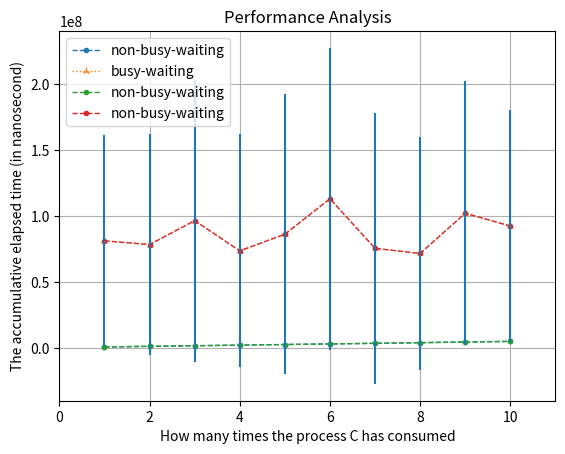

This figure's Python source:
from matplotlib import pyplot


def draw_the_plots(elapsed_times, elapsed_times2=None, se1=None, se2=None):
    if elapsed_times is None:
        return

    # axis X
    x = list(range(1, len(elapsed_times) + 1, 1))

    # plot lines
    pyplot.plot(x, elapsed_times, label="non-busy-waiting", marker='.', linestyle='--', linewidth='1')
    if se1 is not None and elapsed_times2 is None:
        pyplot.errorbar(x, elapsed_times, se1, fmt='none')
        pass
    if elapsed_times2 is not None:
        pyplot.plot(x, elapsed_times2, label="busy-waiting", marker='2', linestyle=':', linewidth='1')

    # plot decoration
    pyplot.title("Performance Analysis")
    pyplot.xlabel("How many times the process C has consumed")
    pyplot.ylabel("The accumulative elapsed time (in nanosecond)")
    pyplot.legend(loc="upper left")
    pyplot.grid()
    pyplot.xlim(0, 11)

    # show the plot
    pyplot.show()


if __name__ == '__main__':
    # data derived from the first 10 times
    busy_waiting = [2701310, 16499266, 16511120, 16534789, 17275356, 14258888, 20473341, 14679081, 20529757, 15098302]

    semaphore = [952062.06, 1404340.32, 1858258.9, 2318424.76, 2777071.88, 3240547.76, 3684200.82, 4175949.00,
                 4675875.82,
                 5166361.92]
    semaphore_se = [202261.71, 208502.52, 221823.45, 225574.13, 233953.98, 243500.53, 252043.84, 309197.04, 434971.52,
                    440096.43]

    # data derived from valid part from the 50 times
    s1 = [952062.06, 1404340.32, 1858258.92, 2318424.76, 2777071.88, 3240547.76, 3684200.82, 4175949.00, 4675875.82,
          5166361.92]
    se1 = [202261.71, 208502.52, 221823.45, 225574.13, 233953.98, 243500.53, 252043.84, 309197.04, 434971.52, 440096.43]
    s2 = [81401899.12, 78595747.00, 96720242.47, 73802317.47, 86406862.33, 113321935.51, 75721500.23, 71811626.84,
          102355011.30, 92631277.79]
    se2 = [80598657.30, 83940348.92, 106958346.35, 88379818.08, 106084843.00, 114382633.24, 102823248.70, 88015500.51,
           100263936.56, 87994272.34]
    draw_the_plots(elapsed_times=s1, se1=se1, elapsed_times2=s2, se2=se2)
    draw_the_plots(elapsed_times=s1, se1=se1)
    draw_the_plots(elapsed_times=s2, se1=se2)
